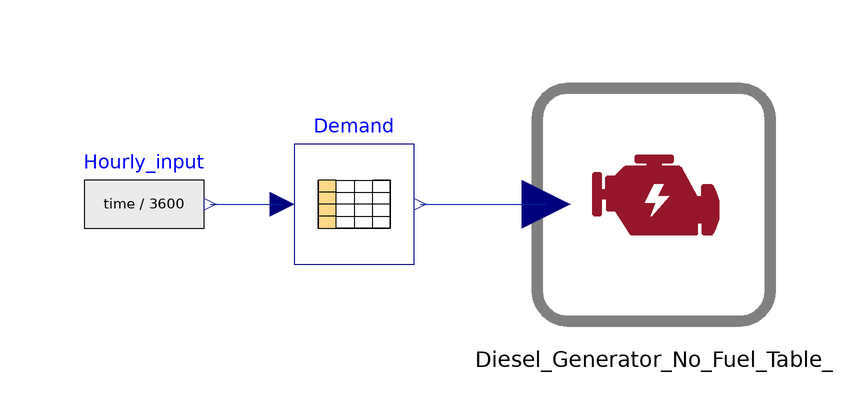

The Modelica model whose source follows is shown above as a component diagram (icons at their Placement, wires along their Line points).

model Genset_System_No_Fuel_Table "Genset model with unknown fuel consumption as function of load"
  extends AzelioOpenLibrary.Icons.ExampleIcon;
  Modelica.Blocks.Tables.CombiTable1Ds Demand(tableOnFile = false, tableName = "Demand", fileName = "dem_rand_25.txt", table = {{0, 17}, {1, 11}, {2, 23}, {3, 22}, {4, 20}, {5, 24}, {6, 2}, {7, 11}, {8, 21}, {9, 23}, {10, 2}, {11, 13}, {12, 20}, {13, 5}, {14, 22}, {15, 22}, {16, 1}, {17, 15}, {18, 20}, {19, 9}, {20, 15}, {21, 4}, {22, 7}, {23, 15}, {24, 20}}) annotation(Placement(visible = true, transformation(origin = {-0, 0}, extent = {{-10, -10}, {10, 10}}, rotation = 0)));
  Modelica.Blocks.Sources.RealExpression Hourly_input(y = time / 3600) annotation(Placement(visible = true, transformation(origin = {-35, 0}, extent = {{-10, -10}, {10, 10}}, rotation = 0)));
  AzelioOpenLibrary.Gensets.Diesel_Generator_No_Fuel_Table Diesel_Generator_No_Fuel_Table_(P_Nom = 25, min_load = 0.2) annotation(Placement(visible = true, transformation(origin = {50, 0}, extent = {{-20, -20}, {20, 20}}, rotation = 0)));
equation
  connect(Hourly_input.y, Demand.u) annotation(Line(visible = true, origin = {-18, 0}, points = {{-6, -0}, {6, 0}}, color = {1, 37, 163}));
  connect(Demand.y[1], Diesel_Generator_No_Fuel_Table_.P_dem) annotation(Line(visible = true, origin = {21.5, 0}, points = {{-10.5, 0}, {10.5, 0}}, color = {1, 37, 163}));
  annotation(Icon(coordinateSystem(extent = {{-100, -100}, {100, 100}}, preserveAspectRatio = true, initialScale = 0.1, grid = {10, 10})), experiment(StopTime = 86400, Interval = 180, __Wolfram_Algorithm = "cvodes", __Wolfram_SynchronizeWithRealTime = false), Documentation(info = "<p>Model of the power output of a diesel generator as function of the demand. It calculates efficiency and fuel consumption, with generic formule.</p>
<p>&nbsp;</p>", revisions = ""), Diagram(coordinateSystem(extent = {{-100, -60}, {100, 60}}, preserveAspectRatio = true, initialScale = 0.1, grid = {5, 5})));
end Genset_System_No_Fuel_Table;